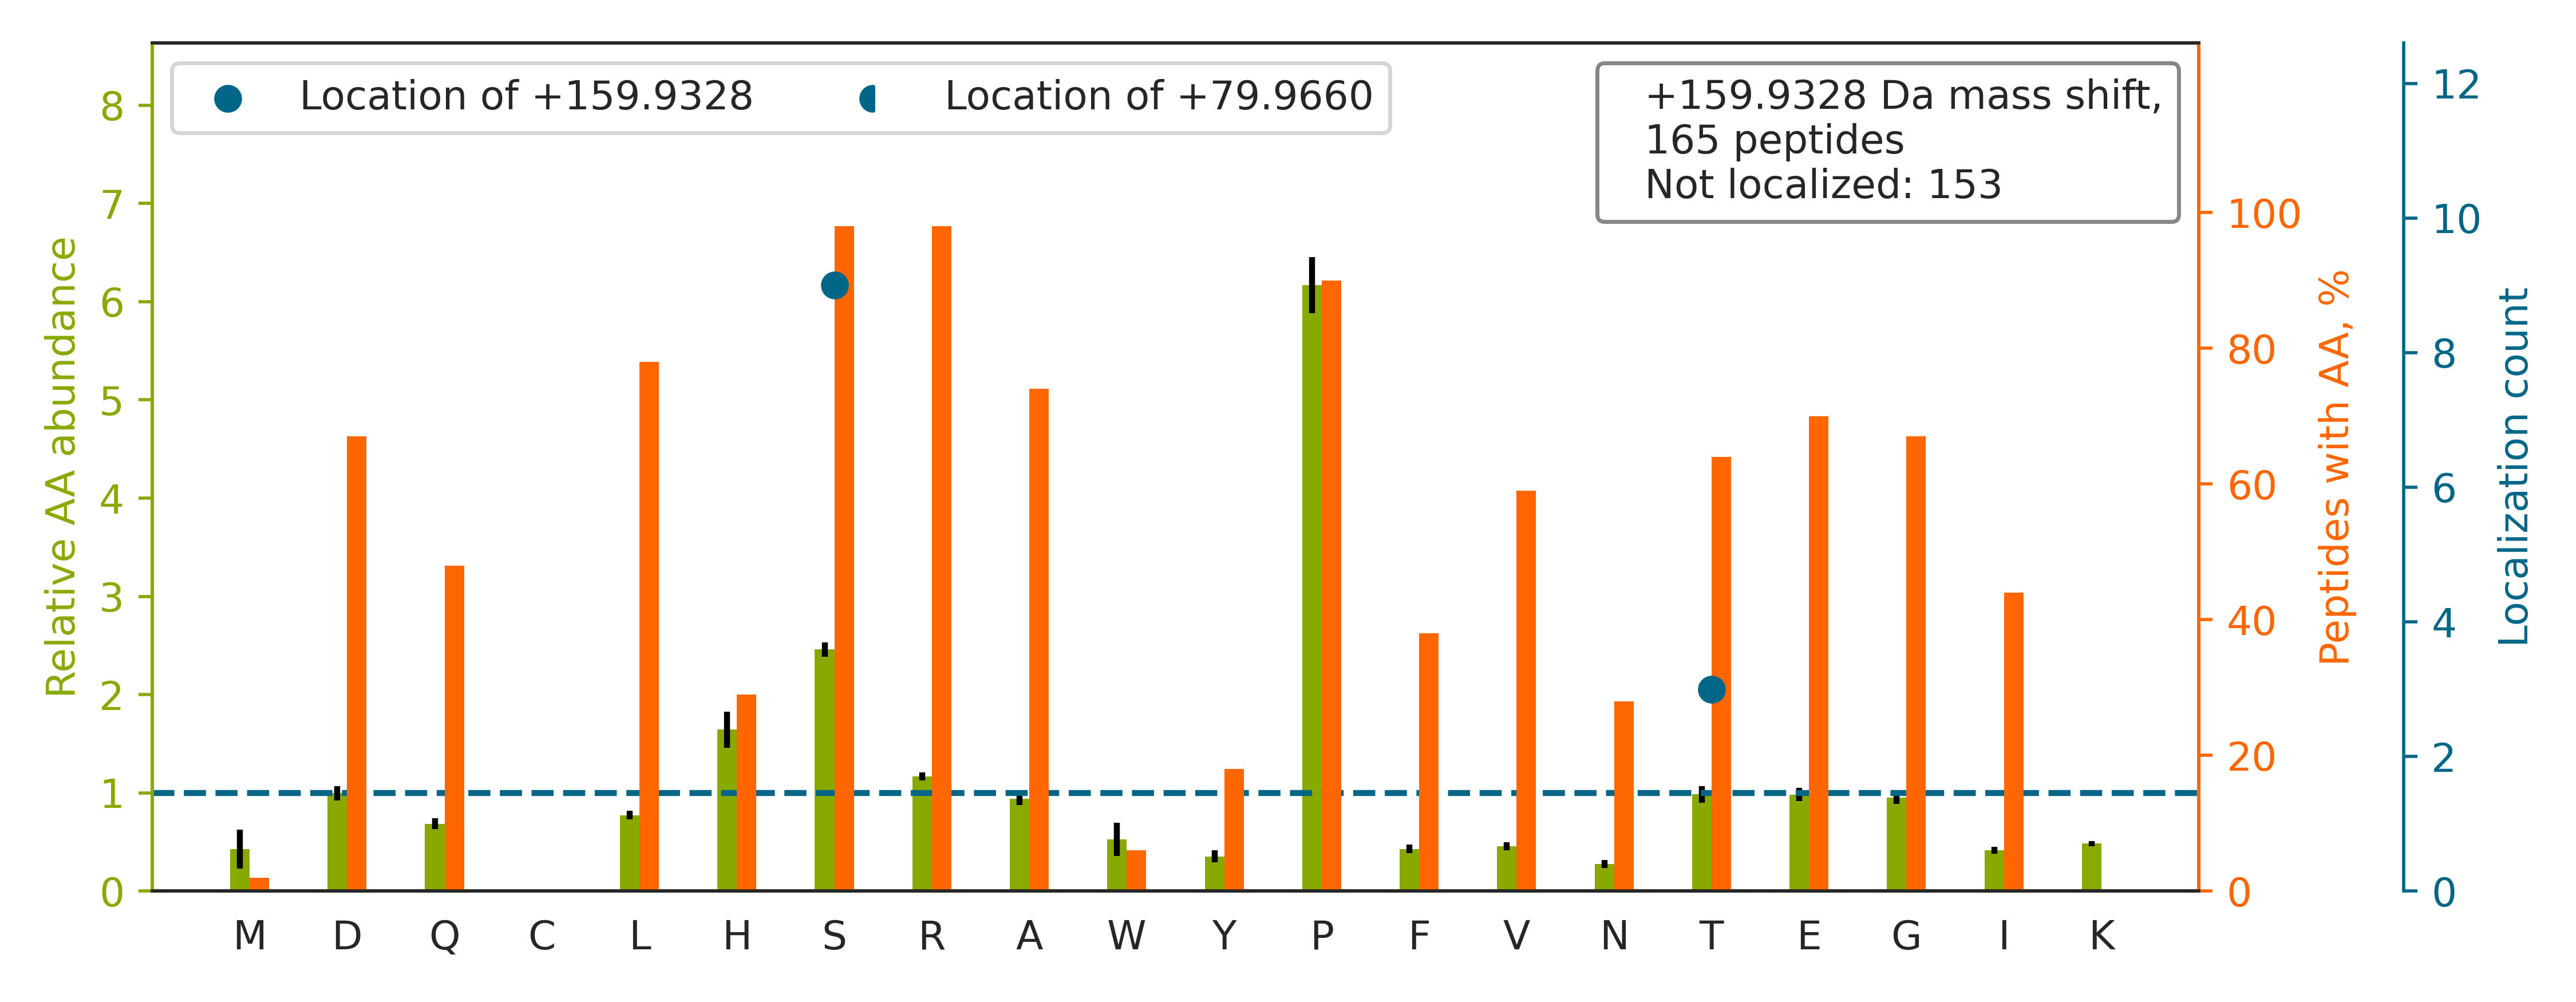

The file beside this chart, header and first rows:
top isoform	localization score	spectrum
YLEEDNSDESDAEGEHGDGAEEEAPPAGPRPGPEPAGLGR		QEXI22263.26300.26300.4
TVSSPPTSPRPGSAATVSASTSNIIPPR		QEXI22263.28623.28623.4
DPTSLLGVLQAEADSTSEGLEDAVHSR		QEXI22263.46785.46785.4
GAASQARGSDSEDGEFEIQAEDDAR		QEXI22263.22407.22407.3
AFAAVPTSHPPEDAPAQPPTPGPAASPEQLSFR		QEXI22263.36157.36157.4
QRSPSPAPAPAPAAAAGPPTR		QEXI22263.16714.16714.3
GPPDFSSDEEREPTPVLGSGAAAAGR		QEXI22263.30460.30460.4
LEPVSPPSPPHTDPELELVPPR		QEXI22263.40436.40436.3
IVEPEVVGESDSEVEGDAWR		QEXI22263.42610.42610.3
RVVLGDGVQLPPGDYSTTPGGTLFSTTPGGTR		QEXI22263.40525.40525.3
EIENGNSFDSSGDELDVHQLLR		QEXI22263.37592.37592.3
LLDLSDSTSVASFPSADETDGNLPESR		QEXI22263.48936.48936.3
VADPDHDHTGFLTEYVATR		QEXI22263.26685.26685.3
SRSLSNSNPDISGTPTSPDDEVR		QEXI22263.20334.20334.3
SVSSDSLGPPRPAPARTPTQPPPEPGDLPTIEEALQIIHS…		QEXI22263.43350.43350.5
AGPDLPSLPSHALEDEGWAAAAPSPGSAR		QEXI22263.39639.39639.4
ALELPLAASSIPRPRTPSPESHR		QEXI22263.28735.28735.4
IADPEHDHTGFLTEYVATR		QEXI22263.28460.28460.3
NLNNSNLFSPVNRDSENLASPSEYPENGER		QEXI22263.33492.33492.4
VSPASPAGSPSADFAVHGESLGDR		QEXI22263.29581.29581.3
DLFDLNSSEEDDTEGFSER		QEXI22263.46303.46303.2
TVSSPIPYTPSPSSSRPISPGLSYASHTVGFTPPTSLTR		QEXI22263.37483.37483.4
ASLPAGLVGTPPESPSEPREDVLGFLPGPR		QEXI22263.47404.47404.3
AAAAGLGHPASPGGSEDGPPGSEEEDAAR		QEXI22263.20608.20608.3
VAAAAGSGPSPPGSPGHDRER		QEXI22263.11312.11312.3
SATRPSPSPERSSTGPEPPAPTPLLAER		QEXI22263.24401.24401.4
IHQDSESGDELSSSSTEQIR		QEXI22263.19436.19436.3
ISYTPPESPVPSYASSTPLHVPVPR		QEXI22263.39340.39340.3
RPASPSSPEHLPATPAESPAQR		QEXI22263.15764.15764.4
THTTALAGRSPSPASGR		QEXI22263.6544.6544.3
LGPGGLDDRYSLVSEQLEPAATSTYR		QEXI22263.37986.37986.3
NGLHRPVSTDFAQYNS[+160]YGDVSGGVR	0.5768	QEXI22263.24324.24324.3
LSGINEIPRPFSPPVTSNTSPPPAAPLAR		QEXI22263.41895.41895.3
ELSPLISLPSPVPPLSPIHSNQQTLPR		QEXI22263.46751.46751.4
FAELPEFRPEEVLPSPTLQSLATSPR		QEXI22263.47855.47855.3
VVLGDGVQLPPGDYSTTPGGTLFSTTPGGTRIIYDR		QEXI22263.44967.44967.4
TVIRLPSGSGAASPTGSAVDIR		QEXI22263.32615.32615.3
EQGTESRSSTPLPTISSSAENTR		QEXI22263.20194.20194.3
DSLLDGHFVLATLSDTDSHSQDLGSPER		QEXI22263.40347.40347.3
TSADAQEPASPVVSPQQSPPTSPHTWR		QEXI22263.26427.26427.3
TQTPQLHFLDTDDEVSPTSWGDSR		QEXI22263.38740.38740.3
TDGSIS[+160]GDRQPVTVADYISR	0.6959	QEXI22263.30533.30533.3
VAGEAAETDSEPEPEPEPTAAPR		QEXI22263.25713.25713.3
VREDDEDSDDDGSDEEIDESLAAQFLNSGNVR		QEXI22263.43831.43831.4
LPSGSGAASPTGSAVDIR		QEXI22263.32673.32673.2
GQTPLTEGSEDLDGHSDPEESFAR		QEXI22263.28146.28146.3
SEAAAPHTDAGGGLSSDEEEGTSSQAEAAR		QEXI22263.16041.16041.3
EVGDVIALSDITSSGAADRSQEPSPVGSR		QEXI22263.37821.37821.4
TAPRQEAIPDLEDSPPVSDSEEQQESAR		QEXI22263.26705.26705.3
GTEPSPGGTPQPSRPVSPAGPPEGVPEEAQPPR		QEXI22263.25616.25616.4
HAPTYTIPLSPVLSPTLPAEAPTAQVPPSLPR		QEXI22263.45626.45626.5
LSTTPSPTSSLHEDGVEDFRR		QEXI22263.24181.24181.3
SSSTRSGGGDLTLGLEPSEEEAPR		QEXI22263.28979.28979.3
SHSQASLAGPGPVDPSNR		QEXI22263.16838.16838.3
ASRVPSSDEEVVEEPQSR		QEXI22263.18081.18081.3
LAEAPSPAPTPSPTPVEDLGPQTSTSPGRLSPDFAEELR		QEXI22263.42424.42424.4
LSGQNAMGSQDSLLEITFR		QEXI22263.48145.48145.3
LQLQGLDLSSRSLLGIDTEDAIQGR		QEXI22263.47079.47079.3
VAAAAGSGPSPPGSPGHDR		QEXI22263.15116.15116.3
RISQVSSGETEYNPTEAR		QEXI22263.20291.20291.3
... 105 more rows
